Run: headless pygame with SDL's dummy video driver; simulated clock (each Clock.tick advances the game by its frame time, no real sleeping); random seed 0; keys injected as events and as key.get_pressed() state; no mouse input.
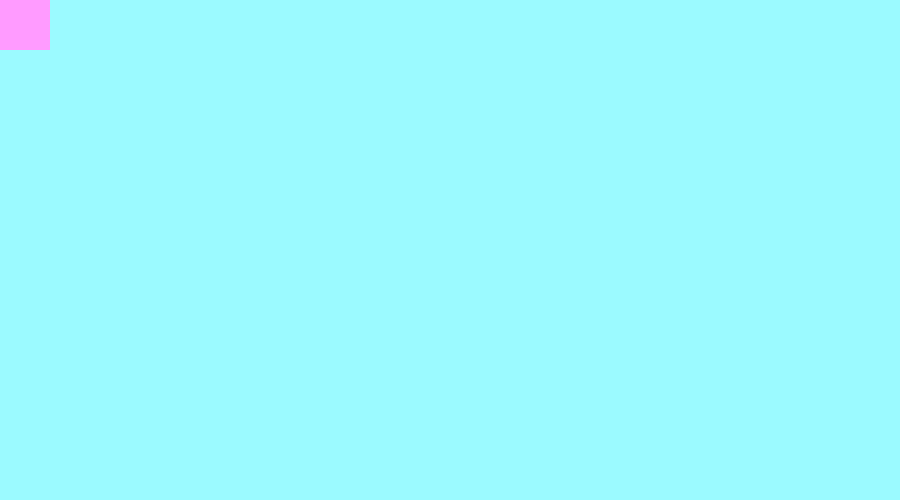
Frame 1 of 4 · flips 1–60 · no input
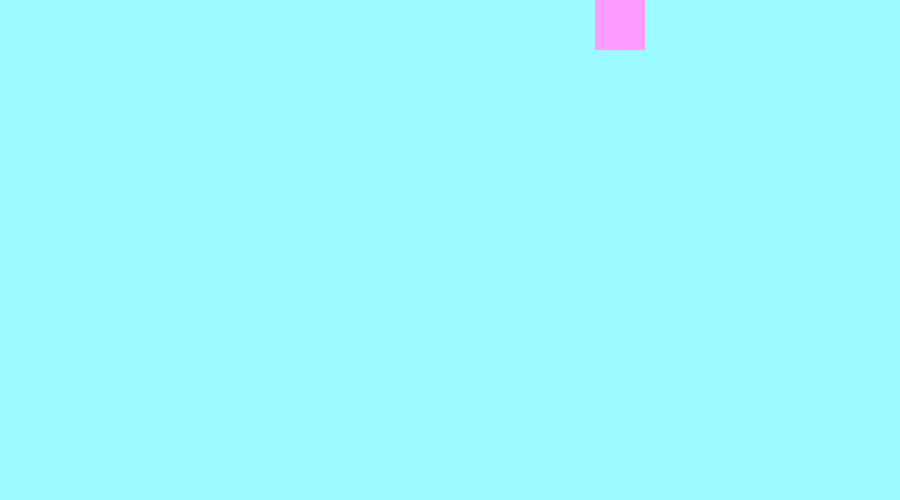
Frame 2 of 4 · flips 61–180 · tapped SPACE, RETURN · held RIGHT (→), D
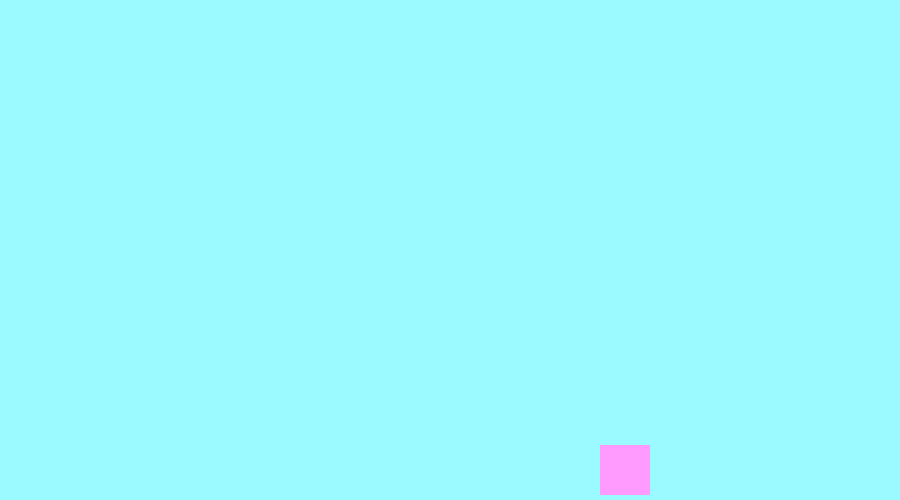
Frame 3 of 4 · flips 181–300 · held DOWN (↓), S
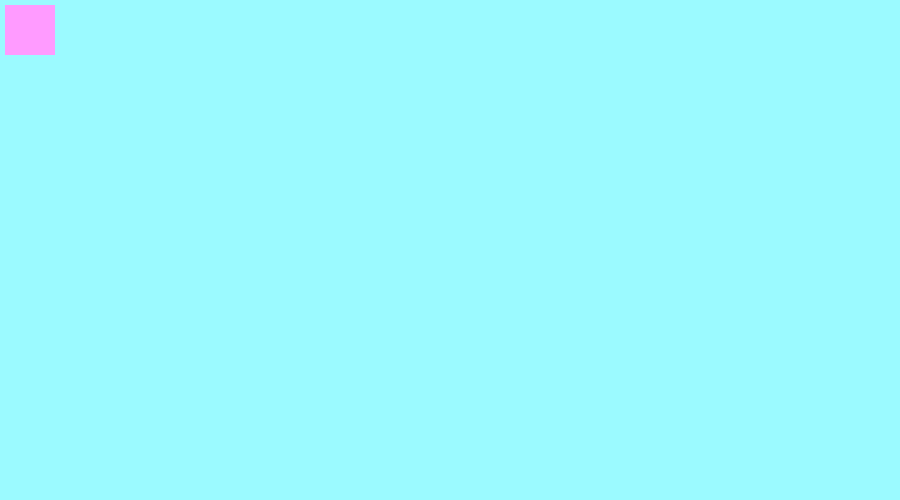
Frame 4 of 4 · flips 301–420 · held LEFT (←), A, UP (↑), W

The pygame program that drew these frames:

# testing out basic pygame stuff
import pygame
width, height = 900, 500
win = pygame.display.set_mode((width, height))
pygame.display.set_caption('Decisions, Decisions, Decisions')

#initializing variables
white = (255, 255, 255)
blue_green = (155, 250, 255)
magenta = (255, 155, 255)
VEL = 5
FPS = 60

win.fill(blue_green)
#pygame.display.flip()
#def draw_window(magenta_rect):


def magenta_movement(keys_pressed, magenta_rect):
    if keys_pressed[pygame.K_LEFT] and magenta_rect.x - VEL > 0:
        magenta_rect.x -= VEL
    if keys_pressed[pygame.K_RIGHT] and magenta_rect.x + magenta_rect[2] + VEL < width:
        magenta_rect.x += VEL
    if keys_pressed[pygame.K_UP] and magenta_rect.y - VEL > 0:
        magenta_rect.y -= VEL
    if keys_pressed[pygame.K_DOWN] and magenta_rect.y + magenta_rect[3] + VEL < height:
        magenta_rect.y += VEL


def main():
    magenta_rect = pygame.Rect(0, 0, 50, 50)
    print(magenta_rect.x)
    clock = pygame.time.Clock()
    run = True
    while run:
        clock.tick(FPS)
        for event in pygame.event.get():
            if event.type == pygame.QUIT:
                run = False
                pygame.quit()
        keys_pressed = pygame.key.get_pressed()
        win.fill(blue_green)
        pygame.draw.rect(win, magenta, magenta_rect)
        magenta_movement(keys_pressed, magenta_rect)
        pygame.display.flip()
    main()


if __name__ == "__main__":
    main()
